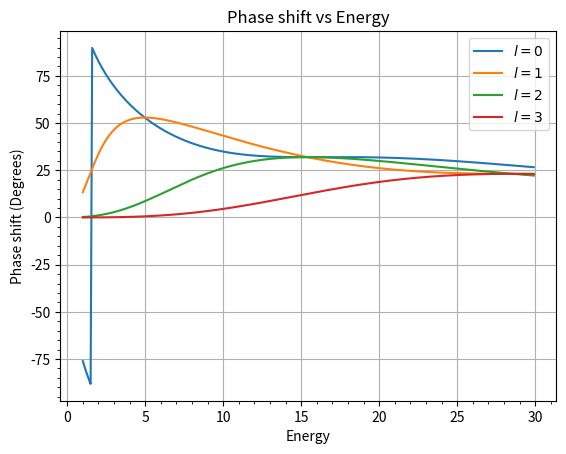

This figure's Python source:
import numpy as np
#import scipy.constants as sc
import math as math
import matplotlib.pyplot as plt
from scipy.special import spherical_jn, spherical_yn
from scipy.signal import argrelextrema

R = 1# radius of the potential 1e-15
V_0 = -5 # -10e6 * 1.6e-19
E = 13 # should eventually become an array
rmax = 20
# taking hbar^2 / 2m == 1

def V(r):
    if r < R:
        return V_0
    else:
        
        return 0
    
def F(l,r,E):
    if r == 0:
        return 0
    else:
        func_val = V(r) + (l *(l+1))/(r**2) - E
        return func_val
    
def k(E,r):
    if r > R:
        return math.sqrt(E)
    else:
        return math.sqrt(E - V_0)
    

def Numerov(l:int, E:float):
    h = 0.01
    rvals = np.arange(0,rmax,h)
    n = len(rvals)
    
    u = [0.0,(h**(l+1))] # Again recommended in the textbook to use this as the second point
    w0 = (1-((h**2)/12) * F(l,rvals[0],E)) * u[0]
    w1 = (1-((h**2)/12) * F(l,rvals[1],E)) * u[1]
    w = [w0,w1]
    
    for i in (range(1, n- 1)):
        fval = F(l,rvals[i],E)
        fval_p1 = F(l,rvals[i+1],E)
        
        wnp1 = 2*w[i] - w[i-1] + (h**2) * fval * u[i] #w_{n+1} 
        unp1 =  wnp1/(1-(((h**2)/(12)) * fval_p1))    #u_{n+1} 
        
        w.append(wnp1)
        u.append(unp1)
        
    return u, rvals


def outside_vals(rvals,uvals):
    '''
    returns a tuple where the u and r vals start just when the potential "turns off"
    '''
    rvals_dict = dict(enumerate(rvals))
    for key,value in rvals_dict.items():
        if V(value) != 0:
            continue
        else:
            index = key
            break
    r = rvals[index:]
    u = uvals[index:]
    return u, r

def r_1halfr_2(r, u, E, max_points=2):
    """
    Finds r and u values at successive extrema (half-wavelength separation).
    Works by finding local maxima/minima in u(r).
    """
    
    u = np.array(u)
    r = np.array(r)
    
    # Finding indices of local maxima and minima
    extrema_idx = argrelextrema(u, np.greater)[0].tolist() + argrelextrema(u, np.less)[0].tolist()
    extrema_idx.sort()
    
    extrema_idx = extrema_idx[:max_points]
    
    r_aug = r[extrema_idx]
    u_aug = u[extrema_idx]
    
    return r_aug, u_aug

            
        
def K(rvals,uvals):
    '''
    rvals here are starting from when there is no potential r > R
    
    The l value the uvals possesses will determine the l value/subscript
    that the phase shift delta_l will have.
    '''
    K_array = []
    for i in range(len(rvals)-1):
        K = (rvals[i] * uvals[i+1])/(rvals[i+1] * uvals[i])
        K_array.append(K)
    return K_array


def delta_l(l, rvals,kvals,E):
    '''
    similar to K, rvals here are starting from when there is no potential r > R
    '''
    deltavals = []
    k_0 = math.sqrt(E)
    for i in range(len(rvals)- 1):
        j_l_i = spherical_jn(l,k_0 * rvals[i])
        n_l_i = spherical_yn(l,k_0 * rvals[i])
        
        j_l_ip1 = spherical_jn(l,k_0 * rvals[i+1])
        n_l_ip1 = spherical_yn(l,k_0 * rvals[i+1])
        
        numerator = kvals[i] *j_l_i - j_l_ip1
        denominator = kvals[i] * n_l_i - n_l_ip1

        delta_i = np.arctan(numerator/denominator)
        
        deltavals.append(delta_i)
    return deltavals


def sigma(l,delta):
    k = math.sqrt(E)
    if l == 0:
        sigma_tot = ((4 * np.pi) / (k**2)) * (np.sin(delta)) ** 2
        return sigma_tot
    else:
        return 0 # Set up later, should be a sum from l=0 to infinity, going to some l that stops when terms after aren't as 'strong'


def PhaseforEnergy(l:int):
    E = np.arange(1,30,0.1)
    delta = []
    k = []
    sigmas = []
    for i in E:
        k.append(np.sqrt(i))
        
        u,r = Numerov(l,i)
        u_aug, r_aug = outside_vals(r,u)
        r_new, u_new = r_1halfr_2(r_aug,u_aug,i)
        
        phaseshift = delta_l(l,r_new,K(r_new,u_new),i)
        #print(f"phase shifts: {phaseshift}")
        delta.append(phaseshift[-1])
        
        #sig = sigma(l,phaseshift[-1])
        #sigmas.append(sig)
    return delta, E, k, sigmas


def radtodeg(array:list):
    deg = []
    for i in array:
        calc = np.rad2deg(i)
        deg.append(calc)
    return deg

# Result taking

delta, Elist, ki, sigma = PhaseforEnergy(0)

delta1, Elist1, ki1, sigma1 = PhaseforEnergy(1)
delta2, Elist2, ki2, sigma2 = PhaseforEnergy(2)
delta3, Elist3, ki3, sigma3 = PhaseforEnergy(3)

deltadeg = radtodeg(delta)
deltadeg1 = radtodeg(delta1)
deltadeg2 = radtodeg(delta2)
deltadeg3 = radtodeg(delta3)

plt.plot(Elist,deltadeg,label='$l=0$')
plt.plot(Elist1,deltadeg1,label='$l=1$')
plt.plot(Elist2,deltadeg2,label='$l=2$')
plt.plot(Elist3,deltadeg3,label='$l=3$')

#plt.plot(Elist,sigma)

#plt.scatter(r_augNew,u_augNew, label='half wavelength')
#plt.plot(Elist,deltadeg)
#plt.plot(ki,delta)
#plt.plot(r, u)
#plt.plot(r_aug[:-1],phaseshift_vals)

plt.title('Phase shift vs Energy')
plt.ylabel('Phase shift (Degrees)')
plt.legend()
plt.xlabel('Energy')
plt.minorticks_on()
plt.grid()
plt.show()
